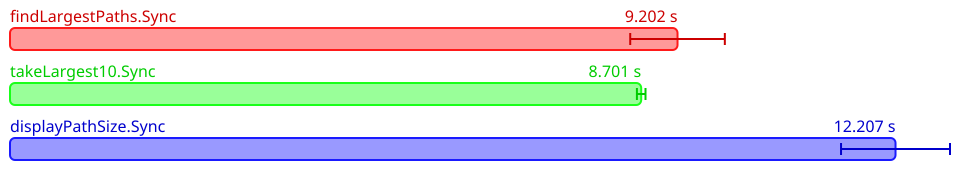

Values plotted in this chart, from the file beside it:
Name, Mean (ps), 2*Stdev (ps), Allocated, Copied, Peak Memory
All.findLargestPaths.Sync, 9202182590000, 652113761598, 5479444456, 1486487702, 2367684608
All.takeLargest10.Sync, 8701416115000, 59230064260, 5414452392, 1440057995, 2927624192
All.displayPathSize.Sync, 12207298040000, 751031639868, 9743019164, 1777691466, 2927624192
